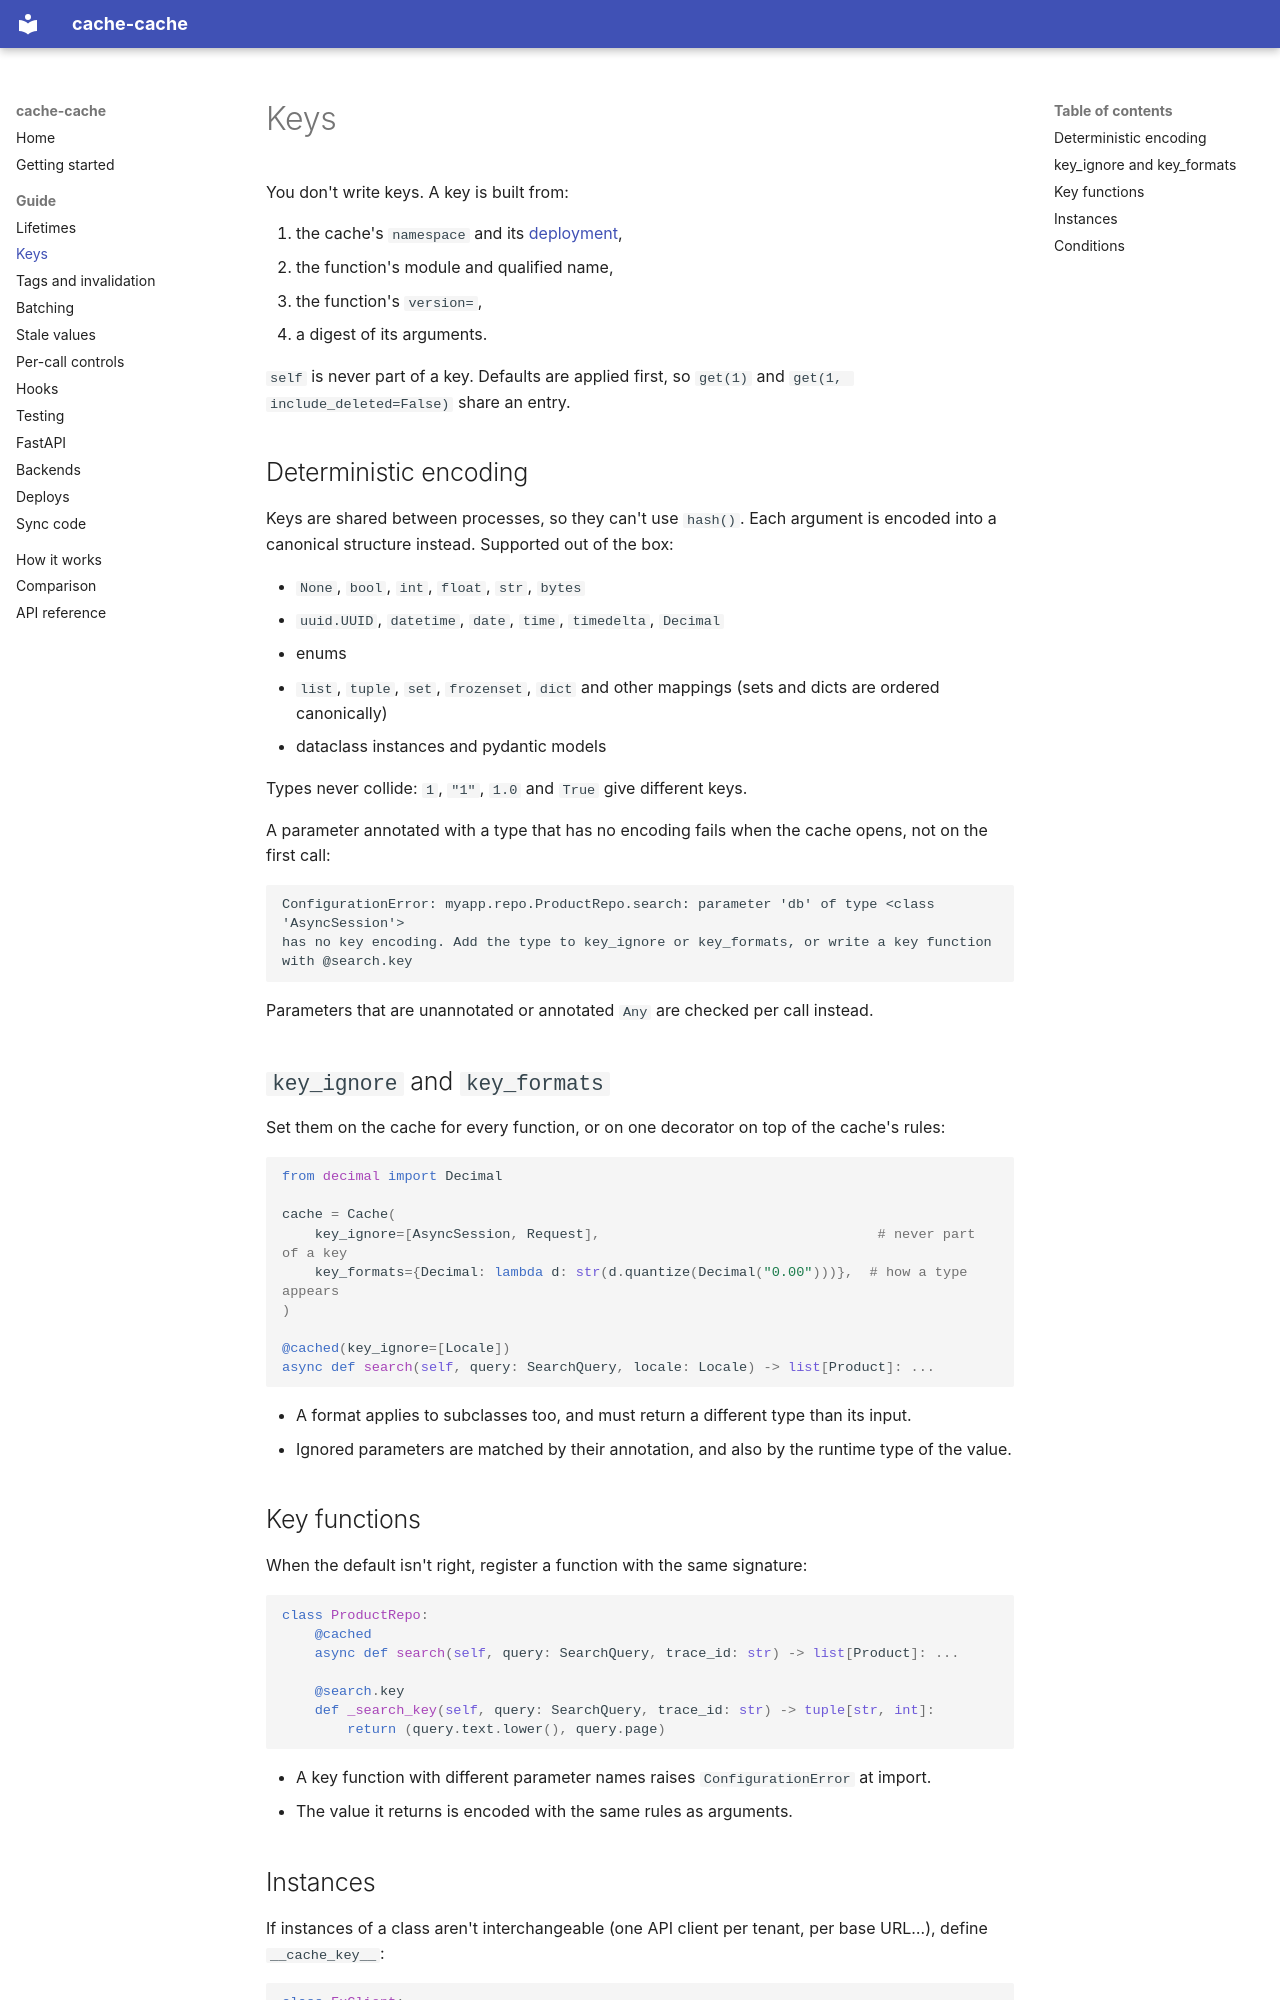

repository: mde-pach/cache-cache · page: guide/keys/index.html · generator: mkdocs

# Keys

You don't write keys. A key is built from:

1. the cache's `namespace` and its [deployment](deploys.md),
2. the function's module and qualified name,
3. the function's `version=`,
4. a digest of its arguments.

`self` is never part of a key. Defaults are applied first, so `get(1)` and `get(1, include_deleted=False)` share an entry.

## Deterministic encoding

Keys are shared between processes, so they can't use `hash()`. Each argument is encoded into a canonical structure instead. Supported out of the box:

- `None`, `bool`, `int`, `float`, `str`, `bytes`
- `uuid.UUID`, `datetime`, `date`, `time`, `timedelta`, `Decimal`
- enums
- `list`, `tuple`, `set`, `frozenset`, `dict` and other mappings (sets and dicts are ordered canonically)
- dataclass instances and pydantic models

Types never collide: `1`, `"1"`, `1.0` and `True` give different keys.

A parameter annotated with a type that has no encoding fails when the cache opens, not on the first call:

```text
ConfigurationError: myapp.repo.ProductRepo.search: parameter 'db' of type <class 'AsyncSession'>
has no key encoding. Add the type to key_ignore or key_formats, or write a key function
with @search.key
```

Parameters that are unannotated or annotated `Any` are checked per call instead.

## `key_ignore` and `key_formats`

Set them on the cache for every function, or on one decorator on top of the cache's rules:

```python
from decimal import Decimal

cache = Cache(
    key_ignore=[AsyncSession, Request],                                  # never part of a key
    key_formats={Decimal: lambda d: str(d.quantize(Decimal("0.00")))},  # how a type appears
)

@cached(key_ignore=[Locale])
async def search(self, query: SearchQuery, locale: Locale) -> list[Product]: ...
```

- A format applies to subclasses too, and must return a different type than its input.
- Ignored parameters are matched by their annotation, and also by the runtime type of the value.

## Key functions

When the default isn't right, register a function with the same signature:

```python
class ProductRepo:
    @cached
    async def search(self, query: SearchQuery, trace_id: str) -> list[Product]: ...

    @search.key
    def _search_key(self, query: SearchQuery, trace_id: str) -> tuple[str, int]:
        return (query.text.lower(), query.page)
```

- A key function with different parameter names raises `ConfigurationError` at import.
- The value it returns is encoded with the same rules as arguments.
